Run: headless pygame with SDL's dummy video driver; simulated clock (each Clock.tick advances the game by its frame time, no real sleeping); random seed 0; keys injected as events and as key.get_pressed() state; mouse plan: one left click at the window centre at the start of phase 2, then a move to the lower-right quarter at the start of phase 3.
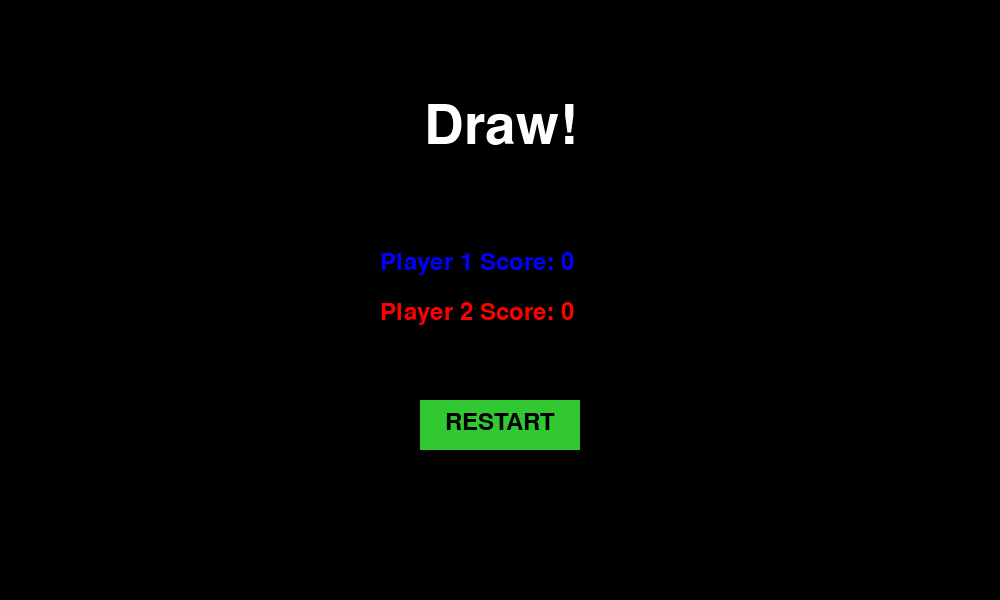
Frame 1 of 4 · flips 1–60 · no input
Frame 2 of 4 · flips 61–180 · clicked the window centre · tapped SPACE, RETURN · held RIGHT (→), D · screen unchanged from frame 1, image omitted
Frame 3 of 4 · flips 181–300 · moved the mouse to the lower-right quarter · held DOWN (↓), S · screen unchanged from frame 2, image omitted
Frame 4 of 4 · flips 301–420 · held LEFT (←), A, UP (↑), W · screen unchanged from frame 3, image omitted

The pygame program that drew these frames:

import pygame
import sys
import random

pygame.init()

SCREEN_WIDTH = 1000
SCREEN_HEIGHT = 600
screen = pygame.display.set_mode((SCREEN_WIDTH, SCREEN_HEIGHT))
pygame.display.set_caption("Flappy Bird - 2 Player")

clock = pygame.time.Clock()
FPS = 60

font = pygame.font.SysFont(None, 36)
big_font = pygame.font.SysFont(None, 80)

GRAVITY = 0.3
MAX_VELOCITY = 10
JUMP_STRENGTH = -6
OBSTACLE_DISTANCE = 300


class Obstacle:
    WIDTH = 50
    GAP = 150
    SPEED = 5

    def __init__(self, x):
        self.x = x
        self.passed_p1 = False
        self.passed_p2 = False
        self.gap_y = random.randint(100, SCREEN_HEIGHT - 100)
        self.update_rects()

    def update_rects(self):
        self.rect_top = pygame.Rect(self.x, 0, self.WIDTH, self.gap_y - self.GAP // 2)
        self.rect_bottom = pygame.Rect(
            self.x,
            self.gap_y + self.GAP // 2,
            self.WIDTH,
            SCREEN_HEIGHT - (self.gap_y + self.GAP // 2)
        )

    def update(self):
        self.x -= self.SPEED
        self.update_rects()

    def draw(self, surface):
        pygame.draw.rect(surface, (0, 255, 0), self.rect_top)
        pygame.draw.rect(surface, (0, 255, 0), self.rect_bottom)

    def off_screen(self):
        return self.x < -self.WIDTH


class Player:
    RADIUS = 10

    def __init__(self, x, y, color, key):
        self.x = x
        self.y = y
        self.color = color
        self.key = key
        self.vel_y = 0
        self.alive = True
        self.score = 0

    def handle_event(self, event):
        if event.type == pygame.KEYDOWN and event.key == self.key:
            self.vel_y = JUMP_STRENGTH

    def update(self):
        self.vel_y = min(self.vel_y + GRAVITY, MAX_VELOCITY)
        self.y += self.vel_y

        if self.y < self.RADIUS or self.y > SCREEN_HEIGHT - self.RADIUS:
            self.alive = False

    def draw(self, surface):
        pygame.draw.circle(surface, self.color, (int(self.x), int(self.y)), self.RADIUS)

    def get_rect(self):
        return pygame.Rect(
            self.x - self.RADIUS,
            self.y - self.RADIUS,
            self.RADIUS * 2,
            self.RADIUS * 2
        )

    def check_collision(self, obstacles):
        rect = self.get_rect()
        for obs in obstacles:
            if rect.colliderect(obs.rect_top) or rect.colliderect(obs.rect_bottom):
                self.alive = False
                return


def reset_game():
    p1 = Player(SCREEN_WIDTH // 3, SCREEN_HEIGHT // 2, (0, 0, 255), pygame.K_SPACE)
    p2 = Player(SCREEN_WIDTH // 4, SCREEN_HEIGHT // 2, (255, 0, 0), pygame.K_UP)
    obs = [Obstacle(SCREEN_WIDTH)]
    return p1, p2, obs


def countdown():
    for i in range(3, -1, -1):
        screen.fill((0, 0, 0))

        text = big_font.render(str(i), True, (255, 255, 255))
        rect = text.get_rect(center=(SCREEN_WIDTH // 2, SCREEN_HEIGHT // 2))
        screen.blit(text, rect)

        pygame.display.flip()
        pygame.time.wait(1000)


def draw_end_screen(p1, p2):
    screen.fill((0, 0, 0))

    if p1.score > p2.score:
        winner = "Player 1 Wins!"
    elif p2.score > p1.score:
        winner = "Player 2 Wins!"
    else:
        winner = "Draw!"

    title = big_font.render(winner, True, (255, 255, 255))
    screen.blit(title, (SCREEN_WIDTH // 2 - title.get_width() // 2, 100))

    s1 = font.render(f"Player 1 Score: {p1.score}", True, (0, 0, 255))
    s2 = font.render(f"Player 2 Score: {p2.score}", True, (255, 0, 0))

    screen.blit(s1, (SCREEN_WIDTH // 2 - 120, 250))
    screen.blit(s2, (SCREEN_WIDTH // 2 - 120, 300))

    button = pygame.Rect(SCREEN_WIDTH // 2 - 80, 400, 160, 50)
    pygame.draw.rect(screen, (50, 200, 50), button)

    text = font.render("RESTART", True, (0, 0, 0))
    screen.blit(text, (button.x + 25, button.y + 10))

    return button


def main():
    player1, player2, obstacles = reset_game()

    countdown()  # START COUNTDOWN HERE

    running = True
    game_over = False

    while running:
        clock.tick(FPS)

        for event in pygame.event.get():
            if event.type == pygame.QUIT:
                pygame.quit()
                sys.exit()

            if not game_over:
                player1.handle_event(event)
                player2.handle_event(event)

            if game_over and event.type == pygame.MOUSEBUTTONDOWN:
                if restart_button.collidepoint(event.pos):
                    player1, player2, obstacles = reset_game()
                    countdown()   # COUNTDOWN ON RESTART
                    game_over = False

        if not game_over:

            # Obstacles + scoring
            for obs in obstacles[:]:
                obs.update()

                if obs.off_screen():
                    obstacles.remove(obs)

                if not obs.passed_p1 and obs.x + obs.WIDTH < player1.x and player1.alive:
                    player1.score += 1
                    obs.passed_p1 = True

                if not obs.passed_p2 and obs.x + obs.WIDTH < player2.x and player2.alive:
                    player2.score += 1
                    obs.passed_p2 = True

            if obstacles[-1].x < SCREEN_WIDTH - OBSTACLE_DISTANCE:
                obstacles.append(Obstacle(SCREEN_WIDTH))

            # Players
            if player1.alive:
                player1.update()
                player1.check_collision(obstacles)

            if player2.alive:
                player2.update()
                player2.check_collision(obstacles)

            if not player1.alive and not player2.alive:
                game_over = True

            # Draw game
            screen.fill((0, 0, 0))

            for obs in obstacles:
                obs.draw(screen)

            if player1.alive:
                player1.draw(screen)
            if player2.alive:
                player2.draw(screen)

            s1 = font.render(f"P1: {player1.score}", True, (0, 0, 255))
            s2 = font.render(f"P2: {player2.score}", True, (255, 0, 0))

            screen.blit(s1, (10, 10))
            screen.blit(s2, (10, 40))

        else:
            restart_button = draw_end_screen(player1, player2)

        pygame.display.flip()

    pygame.quit()
    sys.exit()


if __name__ == "__main__":
    main()
